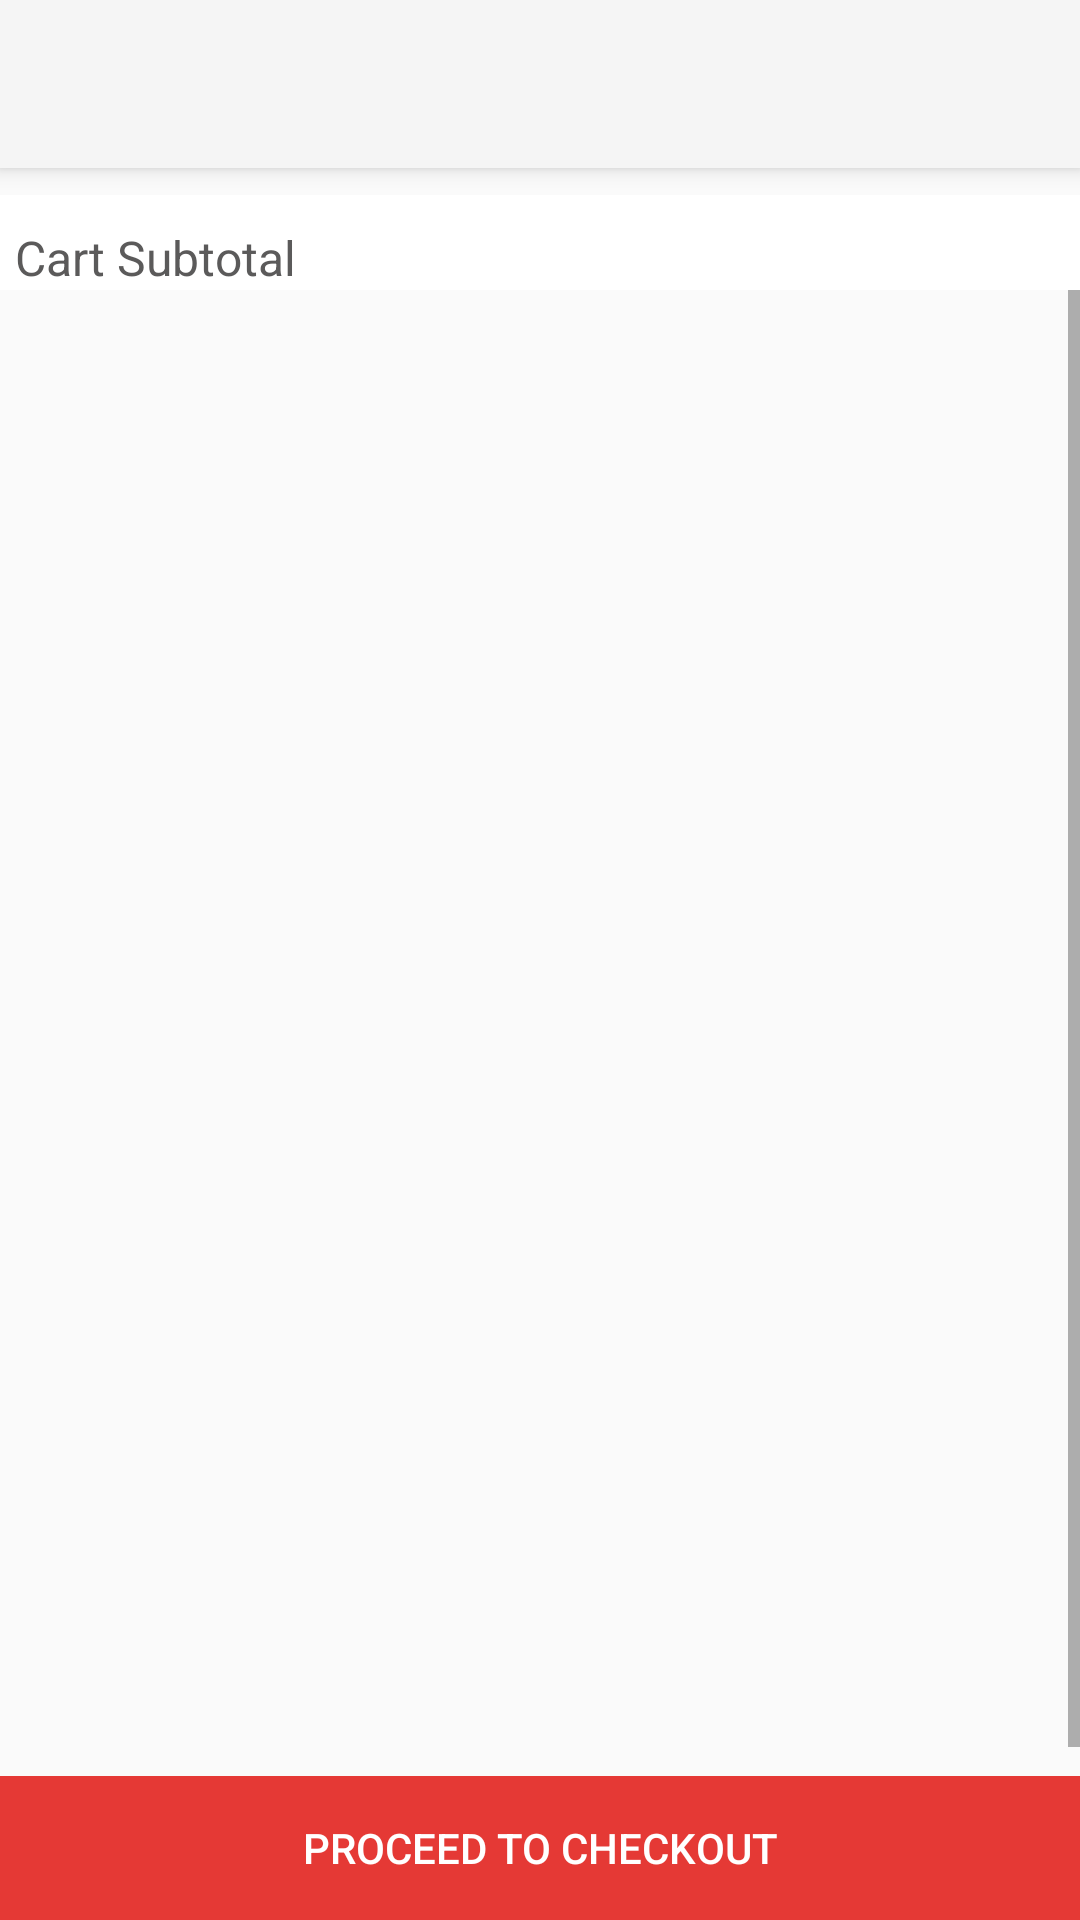

Reconstruct the res/layout file that produces this screen, plus the resources it refers to.
<!-- AndroidManifest.xml: application theme Theme.AppCompat.Light.NoActionBar -->
<!-- res/layout/cart_activity.xml -->
<?xml version="1.0" encoding="utf-8"?>
<android.support.v4.widget.DrawerLayout xmlns:android="http://schemas.android.com/apk/res/android"
    xmlns:app="http://schemas.android.com/apk/res-auto"
    xmlns:tools="http://schemas.android.com/tools"
    android:id="@+id/drawer_layout"
    android:layout_width="match_parent"
    android:layout_height="match_parent"
    android:fitsSystemWindows="true"
    tools:context=".CartActivity">

    
    <FrameLayout
        android:id="@+id/content_frame"
        android:layout_width="match_parent"
        android:layout_height="match_parent">

        <android.support.v7.widget.Toolbar
            android:id="@+id/toolbar"
            android:layout_width="match_parent"
            android:layout_height="?attr/actionBarSize"
            android:background="?attr/colorPrimary"
            android:theme="@style/ThemeOverlay.AppCompat.ActionBar"
            android:elevation="4dp"
            android:popupTheme="@style/ThemeOverlay.AppCompat.Light">
            <TextView
                android:id="@+id/toolbar_title"
                android:layout_width="wrap_content"
                android:visibility="invisible"
                android:layout_height="wrap_content"
                android:text="@string/app_name"/>
        </android.support.v7.widget.Toolbar>
<LinearLayout
    android:layout_marginTop="65dp"
    android:orientation="vertical"
    android:layout_width="match_parent"
    android:layout_height="match_parent">


    <RelativeLayout
        android:layout_width="match_parent"
        android:layout_height="match_parent"
        tools:layout_editor_absoluteX="16dp"
        tools:layout_editor_absoluteY="0dp">

        <LinearLayout
        android:id="@+id/header"
        android:layout_width="match_parent"
        android:layout_height="wrap_content"
        android:layout_alignParentTop="true"
        android:layout_gravity="center"
        android:background="#FFF"
        android:gravity="left"
        android:orientation="horizontal">
        <TextView
            android:id="@+id/header_text_cart"
            android:layout_width="wrap_content"
            android:layout_height="wrap_content"
            android:text="@string/cart_subtotal"
            android:textColor="#5b5a5a"
            android:textSize="16sp"
            android:layout_marginTop="10dp"
            android:layout_marginStart="5dp"
            />
        <TextView
            android:id="@+id/header_no_cart_items"
            android:layout_width="wrap_content"
            android:layout_height="wrap_content"
            android:layout_marginLeft="5dp"
            android:textColor="#5b5a5a"
            android:textSize="16sp"
            android:layout_marginTop="10dp"/>
        <TextView
            android:id="@+id/header_text_total_amount"
            android:layout_width="wrap_content"
            android:layout_height="wrap_content"
            android:layout_marginLeft="5dp"
            android:textColor="#5b5a5a"
            android:textSize="16sp"
            android:layout_marginTop="10dp"/>

    </LinearLayout>
        <LinearLayout
            android:id="@+id/response_message_linear"
            android:layout_width="match_parent"
            android:layout_height="wrap_content"
            android:gravity="center"
            android:layout_marginTop="85dp"
            android:layout_marginBottom="10dp"
            android:layout_marginLeft="10dp"
            android:layout_marginRight="15dp"
            android:visibility="gone"
            android:background="@drawable/message_response_shape"
            >
            <TextView
                android:id="@+id/response_message_two"
                android:layout_width="wrap_content"
                android:layout_height="wrap_content"
                android:gravity="center"
                android:padding="5dp"
                android:textColor="#ffffff"
                />
        </LinearLayout>
        <RelativeLayout
            android:id="@+id/footer"
            android:layout_width="match_parent"
            android:layout_height="wrap_content"
            android:layout_alignParentBottom="true"
            android:layout_gravity="center"
            android:background="#eb9b62"
            android:gravity="center">

            <Button
                android:id="@+id/checkout_button"
                android:layout_width="match_parent"
                android:layout_height="wrap_content"
                android:layout_alignParentStart="true"
                android:layout_alignParentEnd="true"
                android:background="#e53935"
                android:text="Proceed To Checkout"
                android:textColor="#FFF" />

        </RelativeLayout>

        <ScrollView
            android:id="@+id/scroll_view"
            android:layout_width="fill_parent"
            android:layout_height="fill_parent"
            android:layout_above="@+id/footer"
            android:layout_below="@+id/header"
            android:fillViewport="true">

            <ListView xmlns:android="http://schemas.android.com/apk/res/android"
            xmlns:app="http://schemas.android.com/apk/res-auto"
            xmlns:tools="http://schemas.android.com/tools"
            android:id="@+id/cart_list"
            android:orientation="vertical"
            android:layout_marginTop="10dp"
            android:layout_width="match_parent"
            android:layout_height="wrap_content"/>
        </ScrollView>
    </RelativeLayout>

</LinearLayout>
    </FrameLayout>

    
    <android.support.design.widget.NavigationView
        android:id="@+id/nav_view"
        android:layout_width="wrap_content"
        android:layout_height="match_parent"
        android:layout_gravity="start"
        android:fitsSystemWindows="true"
        app:headerLayout="@layout/header_layout">
        <LinearLayout
            android:layout_width="match_parent"
            android:layout_height="65dp"
            android:layout_gravity="bottom"
            android:background="#e53935"
            android:layout_marginTop="5dp"
            android:theme="@style/ThemeOverlay.AppCompat.Dark"
            android:orientation="horizontal"
            android:padding="10dp">

            <Button
                android:id="@+id/nav_footer_merchant"
                android:layout_width="wrap_content"
                android:layout_height="wrap_content"
                android:gravity="center"
                android:textAllCaps="false"
                android:background="@drawable/submit_button"
                android:text="@string/merchant_login" />
            <Button
                android:id="@+id/nav_footer_delivery"
                android:layout_width="wrap_content"
                android:layout_marginStart="10dp"
                android:gravity="center"
                android:textAllCaps="false"
                android:layout_height="wrap_content"
                android:background="@drawable/submit_button"
                android:text="@string/driver_login" />
        </LinearLayout>
    </android.support.design.widget.NavigationView>
</android.support.v4.widget.DrawerLayout>
<!-- res/layout/header_layout.xml (included above) -->
<?xml version="1.0" encoding="utf-8"?>
<LinearLayout xmlns:android="http://schemas.android.com/apk/res/android"
    android:layout_width="match_parent"
    android:layout_height="192dp"
    xmlns:tools="http://schemas.android.com/tools"
    android:background="#e53935"
    android:padding="16dp"
    android:theme="@style/ThemeOverlay.AppCompat.Dark"
    android:orientation="vertical"
    android:gravity="bottom">

    <ImageView
        android:id="@+id/user_image_header"
        android:layout_width="40dp"
        android:layout_height="40dp"
        android:layout_marginStart="5dp"
        android:src="@drawable/godprice_logo"
        />
    <TextView
        android:id="@+id/wallet_amount_header"
        android:layout_width="wrap_content"
        android:layout_height="wrap_content"
        android:layout_marginTop="5dp"
        />
    <TextView
        android:id="@+id/header_username_tv"
        android:layout_marginTop="12dp"
        android:layout_width="match_parent"
        android:layout_height="wrap_content"
        android:textAppearance="@style/TextAppearance.AppCompat.Body1"/>
    <TextView
        android:id="@+id/email_address_tv"
        android:layout_width="wrap_content"
        android:layout_height="wrap_content"
        />
</LinearLayout>
<!-- resources referenced by this layout -->
<resources>
  <!-- drawable godprice_logo: jpg bitmap (drawable-xxxhdpi, 56450 bytes) -->
  <!-- drawable submit_button (drawable) -->
  <?xml version="1.0" encoding="utf-8"?>
      <shape xmlns:android="http://schemas.android.com/apk/res/android" android:id="@+id/listview_background_shape">
      <stroke android:width="1dp" android:color="#ffffff" />
      <padding android:left="10dp"
          android:top="3dp"
          android:right="10dp"
          android:bottom="3dp" />
      <corners android:radius="30dp"
          />
      <solid android:color="#e53935" />
      </shape>
  <string name="app_name">God Price</string>
  <string name="cart_subtotal">Cart Subtotal</string>
  <string name="driver_login">Driver Login</string>
  <string name="merchant_login">Merchant Login</string>
</resources>
